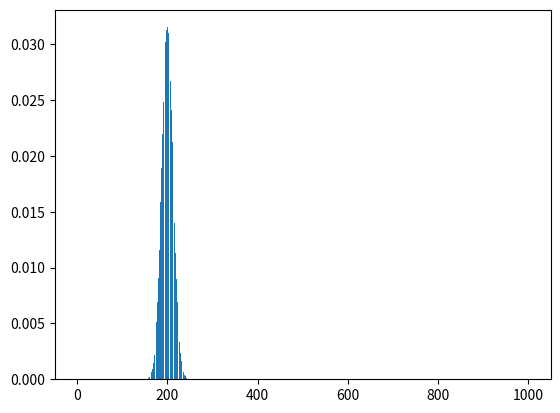

The script that saved this image:
# -*- coding: utf-8 -*-
"""
Created on Tue Dec 13 12:45:46 2022
Doing Statistics using Python 

@author: https://www.youtube.com/@easydatascience2508
"""

### Lecture 1. Mean, Median, Mode


## list
L1 = [10,8,6,4,5,3,7,2,9,1,8,4,34,32,4,9,8,6,0,3,7,8]
def Average(lst):
    return sum(lst) / len(lst)

ave = Average(L1)      #mean
ave


L1.sort()
mid = len(L1) // 2
res = (L1[mid] + L1[-mid-1]) / 2      #median
res
 

from statistics import mode
mode(L1)      #mode





##numpy ndarray
import numpy as np

ages = np.random.randint(18, high=90, size=500)
np.mean(ages)      #mean

np.median(ages)    #median

from scipy import stats
stats.mode(ages)      #mode





## pandas series

import pandas as pd
import numpy as np

s = pd.Series([12, -4, 7, 9, 9], index=['a', 'b', 'c', 'd', 'e'])
s
  
s.mean()     #mean
s.median()   #median
s.mode()







## pandas DataFrame

df = pd.DataFrame({"A":[12, 5, 5, 44, 1],
                "B":[5, 2, 54, 3, 2],
                "C":[20, 16, 7, 16, 8],
                "D":[14, 2, 17, 2, 6]})
  
df

#mean of each column 
df.mean(axis = 0)

#mean of each row
df.mean(axis = 1)

#mean of specific column
df['A'].mean()

#mean of a specific row
df.loc[1].mean()

#median of each column 
df.median(axis = 0)

#median of each row
df.median(axis = 1)


#median of specific column
df['A'].median()

#median of a specific row
df.loc[1].median()

#mode of each column
df.mode(axis=0)

#mode of each row
df.mode(axis=1)

#mode of specific column
df['A'].mode()

#mean of a specific row
df.loc[1].mode()

















### Lecture 2. Binomial distribution

#The scipy.stats module contains various functions for statistical 
#calculations and tests. The stats() function of the 
#scipy.stats.binom module can be used to calculate a binomial
# distribution using the values of n and p.

#Syntax : 
#scipy.stats.binom.stats(n, p)
#It returns a tuple containing the mean and variance of the 
# distribution in that order.

#example: Calculating distribution table :

#Define n and p.
#Define a list of values of r from 0 to n.
#Get mean and variance.
#For each r, calculate the pmf and store in a list.

from scipy.stats import binom

# setting the values
# of n and p
n = 10
p = 0.2
# defining the list of r values
r_values = list(range(n + 1))
# obtaining the mean and variance 
mean, var = binom.stats(n, p)

mean
var


#scipy.stats.binom.pmf() function is used to obtain the 
#probability mass function for a certain value of r, n and p. 
#We can obtain the distribution by passing all possible values 
#of r(0 to n).

#Syntax : 
# scipy.stats.binom.pmf(r, n, p)

# list of pmf values
dist = [binom.pmf(r, n, p) for r in r_values ]
# printing the table
print("r\tp(r)")
for i in range(n + 1):
    print(str(r_values[i]) + "\t" + str(dist[i]))
# printing mean and variance
print("mean = "+str(mean))
print("variance = "+str(var))



# example: Plotting the graph using matplotlib.pyplot.bar() 
#function to plot vertical bars.

from scipy.stats import binom
import matplotlib.pyplot as plt
# setting the values
# of n and p
n = 1000
p = 0.2
# defining list of r values
r_values = list(range(n + 1))
# list of pmf values
dist = [binom.pmf(r, n, p) for r in r_values ]
# plotting the graph 
plt.bar(r_values, dist)
plt.show()














### Lecture 3. Poisson distribution

#How to Generate a Poisson Distribution
#You can use the poisson.rvs(mu, size) function to generate 
#random values from a Poisson distribution with a specific 
#mean value and sample size:

    
from scipy.stats import poisson

#generate random values from Poisson distribution with mean=8 and sample size=20
poisson.rvs(mu=8, size=20)


# How to Calculate Probabilities Using a Poisson Distribution
# You can use the poisson.pmf(k, mu) 
#to calculate probabilities related to the specific count value
#from Poisson distribution.

#Example 1: Probability Equal to Some Value

#A store sells 8 icecreams per day on average. What is the 
#probability that they will sell 10 icecreams on a given day? 

from scipy.stats import poisson

#calculate probability
poisson.pmf(k=10, mu=8)


#You can use the poisson.cdf(k, mu) functions to calculate 
#cumulative probabilities up to a certain discrete value
# the Poisson distribution.

#Example 2: Probability Less than Some Value
#A call center has on average 5 calls coming in per hour. 
# What is the probability that this call center has four or less incoming calls
# during a given hour?

from scipy.stats import poisson

#calculate probability
poisson.cdf(k=4, mu=5)




#Example 3: Probability where occurence Greater than Some Value

#A certain store sells 15 cans of tuna per day on average. 
#What is the probability that this store sells more than 20 
# cans of tuna in a given day?

from scipy.stats import poisson

#calculate probability
1-poisson.cdf(k=20, mu=15)
